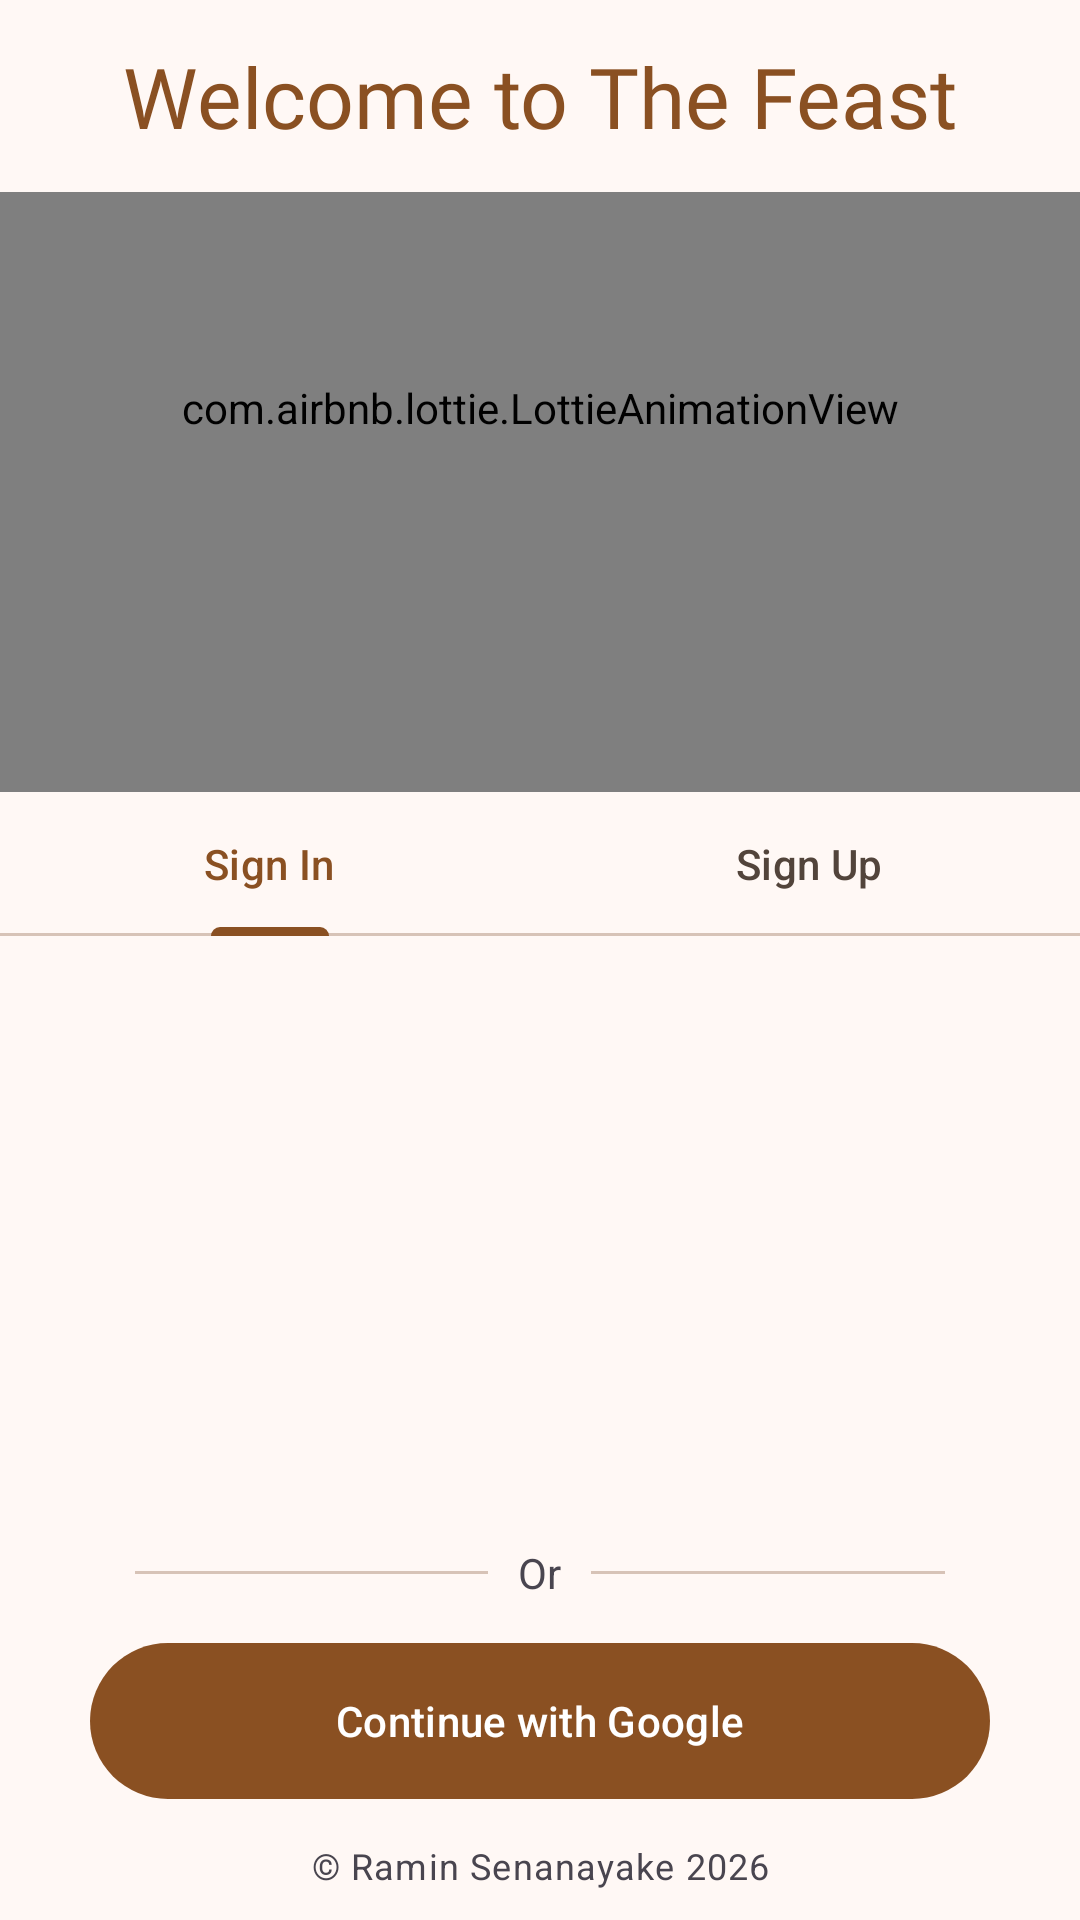

This screen was rendered from an Android layout file. Write that file and the resources it references.
<!-- AndroidManifest.xml: activity theme Theme.TheFeast -->
<!-- res/layout/activity_auth.xml -->
<?xml version="1.0" encoding="utf-8"?>
<LinearLayout xmlns:android="http://schemas.android.com/apk/res/android"
    xmlns:app="http://schemas.android.com/apk/res-auto"
    xmlns:tools="http://schemas.android.com/tools"
    android:id="@+id/main"
    android:layout_width="match_parent"
    android:layout_height="match_parent"
    android:gravity="center"
    android:orientation="vertical"
    tools:context=".activity.AuthActivity">

    <com.google.android.material.appbar.MaterialToolbar
        android:layout_width="match_parent"
        android:layout_height="wrap_content"
        app:title="Welcome to The Feast"/>

    <com.airbnb.lottie.LottieAnimationView
        android:id="@+id/animationView"
        android:layout_width="match_parent"
        android:layout_height="200dp"
        app:lottie_autoPlay="true"
        app:lottie_loop="true"
        app:lottie_rawRes="@raw/food"
        android:scaleType="centerCrop"
        android:scrollY="28dp"/>

    <com.google.android.material.tabs.TabLayout
        android:id="@+id/auth_tabs"
        android:layout_width="match_parent"
        android:layout_height="wrap_content">

        <com.google.android.material.tabs.TabItem
            android:layout_width="wrap_content"
            android:layout_height="wrap_content"
            android:text="@string/sign_in_text" />

        <com.google.android.material.tabs.TabItem
            android:layout_width="wrap_content"
            android:layout_height="wrap_content"
            android:text="@string/sign_up_text" />
    </com.google.android.material.tabs.TabLayout>

    <androidx.viewpager2.widget.ViewPager2
        android:id="@+id/auth_view"
        android:layout_width="match_parent"
        android:layout_height="0dp"
        android:layout_weight="1" />

    <LinearLayout
        android:layout_width="match_parent"
        android:layout_height="wrap_content"
        android:orientation="vertical">

        <LinearLayout
            android:layout_width="match_parent"
            android:layout_height="wrap_content"
            android:layout_marginHorizontal="45dp"
            android:layout_marginTop="10dp">

            <com.google.android.material.divider.MaterialDivider
                android:layout_width="0dp"
                android:layout_height="wrap_content"
                android:layout_gravity="center"
                android:layout_weight="1" />

            <com.google.android.material.textview.MaterialTextView
                android:layout_width="wrap_content"
                android:layout_height="wrap_content"
                android:layout_marginHorizontal="10dp"
                android:text="Or" />

            <com.google.android.material.divider.MaterialDivider
                android:layout_width="0dp"
                android:layout_height="wrap_content"
                android:layout_gravity="center"
                android:layout_weight="1" />
        </LinearLayout>

        <com.google.android.material.button.MaterialButton
            android:id="@+id/google_sign_in_btn"
            style="?attr/materialButtonElevatedStyle"
            android:layout_width="match_parent"
            android:layout_height="60dp"
            android:layout_marginHorizontal="30dp"
            android:layout_marginVertical="10dp"
            android:text="Continue with Google"
            app:icon="@drawable/google" />
    </LinearLayout>

    <com.google.android.material.textview.MaterialTextView
        android:layout_width="match_parent"
        android:layout_height="wrap_content"
        android:layout_marginBottom="10dp"
        android:text="© Ramin Senanayake 2026"
        android:textAlignment="center"
        android:textAppearance="@style/TextAppearance.MaterialComponents.Caption" />
</LinearLayout>
<!-- resources referenced by this layout -->
<resources>
  <string name="sign_in_text">Sign In</string>
  <string name="sign_up_text">Sign Up</string>
  <color name="md_theme_primary">#8A5022</color>
  <color name="md_theme_onPrimary">#FFFFFF</color>
  <color name="md_theme_primaryContainer">#FFDCC6</color>
  <color name="md_theme_onPrimaryContainer">#6D390C</color>
  <color name="md_theme_secondary">#755845</color>
  <color name="md_theme_onSecondary">#FFFFFF</color>
  <color name="md_theme_secondaryContainer">#FFDCC6</color>
  <color name="md_theme_onSecondaryContainer">#5B412F</color>
  <color name="md_theme_tertiary">#5F6135</color>
  <color name="md_theme_onTertiary">#FFFFFF</color>
  <color name="md_theme_tertiaryContainer">#E5E6AE</color>
  <color name="md_theme_onTertiaryContainer">#47491F</color>
  <color name="md_theme_error">#BA1A1A</color>
  <color name="md_theme_onError">#FFFFFF</color>
  <color name="md_theme_errorContainer">#FFDAD6</color>
  <color name="md_theme_onErrorContainer">#93000A</color>
  <color name="md_theme_background">#FFF8F5</color>
  <color name="md_theme_onBackground">#221A15</color>
  <color name="md_theme_surface">#FFF8F5</color>
  <color name="md_theme_onSurface">#221A15</color>
  <color name="md_theme_surfaceVariant">#F3DED3</color>
  <color name="md_theme_onSurfaceVariant">#52443B</color>
  <color name="md_theme_outline">#84746A</color>
  <color name="md_theme_outlineVariant">#D7C3B7</color>
  <color name="md_theme_inverseSurface">#382F29</color>
  <color name="md_theme_inverseOnSurface">#FEEDE4</color>
  <color name="md_theme_inversePrimary">#FFB784</color>
  <color name="md_theme_primaryFixed">#FFDCC6</color>
  <color name="md_theme_onPrimaryFixed">#301400</color>
  <color name="md_theme_primaryFixedDim">#FFB784</color>
  <color name="md_theme_onPrimaryFixedVariant">#6D390C</color>
  <color name="md_theme_secondaryFixed">#FFDCC6</color>
  <color name="md_theme_onSecondaryFixed">#2B1708</color>
  <color name="md_theme_secondaryFixedDim">#E4BFA8</color>
  <color name="md_theme_onSecondaryFixedVariant">#5B412F</color>
  <color name="md_theme_tertiaryFixed">#E5E6AE</color>
  <color name="md_theme_onTertiaryFixed">#1B1D00</color>
  <color name="md_theme_tertiaryFixedDim">#C8CA94</color>
  <color name="md_theme_onTertiaryFixedVariant">#47491F</color>
  <color name="md_theme_surfaceDim">#E7D7CE</color>
  <color name="md_theme_surfaceBright">#FFF8F5</color>
  <color name="md_theme_surfaceContainerLowest">#FFFFFF</color>
  <color name="md_theme_surfaceContainerLow">#FFF1EA</color>
  <color name="md_theme_surfaceContainer">#FBEBE2</color>
  <color name="md_theme_surfaceContainerHigh">#F6E5DC</color>
  <color name="md_theme_surfaceContainerHighest">#F0DFD6</color>
  <style name="Widget.TheFeast.Toolbar" parent="Widget.Material3.Toolbar">
          <item name="titleTextAppearance">@style/TextAppearance.TheFeast.TitleLarge</item>
          <item name="titleCentered">true</item>
      </style>
  <style name="Widget.TheFeast.TextInput" parent="Widget.Material3.TextInputLayout.OutlinedBox">
          <item name="shapeAppearanceOverlay">@style/ShapeAppearance.Material3.Corner.Full</item>
      </style>
  <style name="TextAppearance.TheFeast.TitleLarge" parent="TextAppearance.Material3.TitleLarge">
          <item name="fontFamily">@font/pacifico</item>
          <item name="android:fontFamily">@font/pacifico</item>
          <item name="android:textSize">28sp</item>
          <item name="android:textColor">@color/md_theme_primary</item>
      </style>
</resources>
